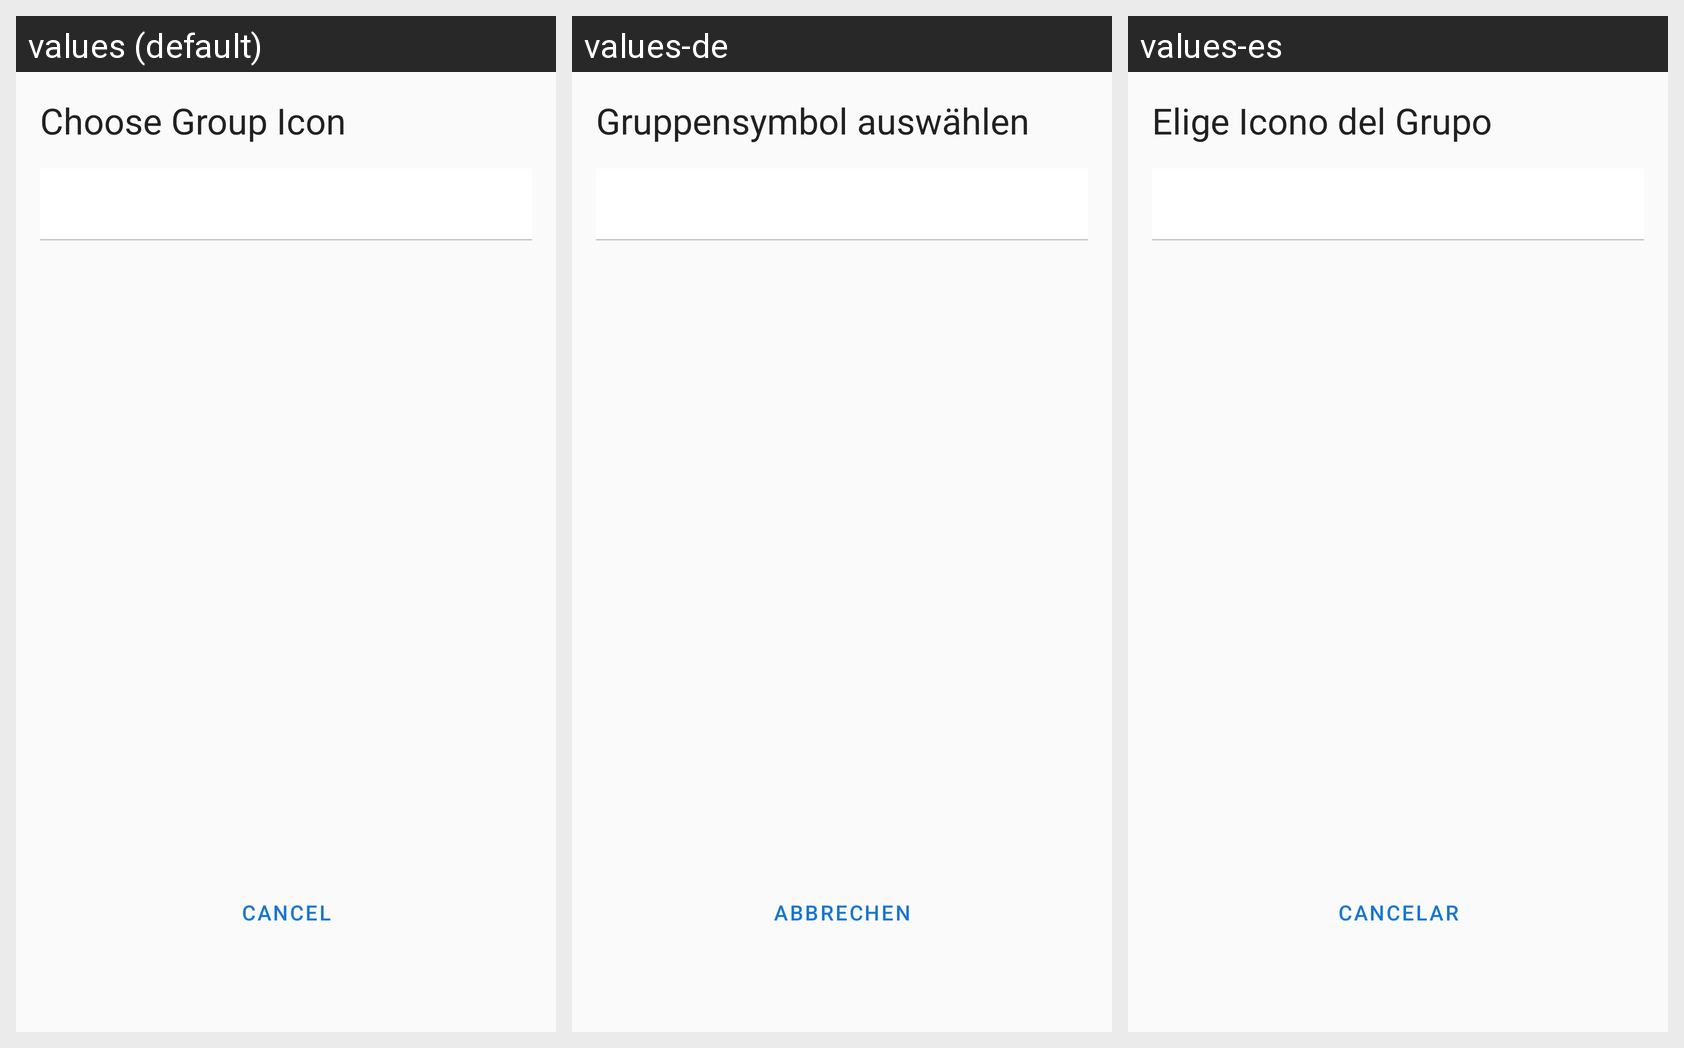

The same Android screen rendered under several of its app's locales, left to right. List the strings drawn on it with the default value and each locale's translation.
Android screen res/layout/bottom_sheet_icon_picker.xml rendered under 3 locales, left to right: values (default), values-de, values-es. Device: Nexus 5 (rendered at 1080×1920; each locale shown at half size, 540×960, under a caption strip naming it); theme Theme.Pursue.
Other locales in the repository, not shown: values-fr, values-pt-rBR, values-zh.
Strings drawn on this screen, with the default value and each locale's value (text and hints the layout hard-codes, and strings that could not be matched under every locale, appear in the picture but are not listed):

icon_picker_title
  values: Choose Group Icon
  values-de: Gruppensymbol auswählen
  values-es: Elige Icono del Grupo

cancel
  values: Cancel
  values-de: Abbrechen
  values-es: Cancelar
